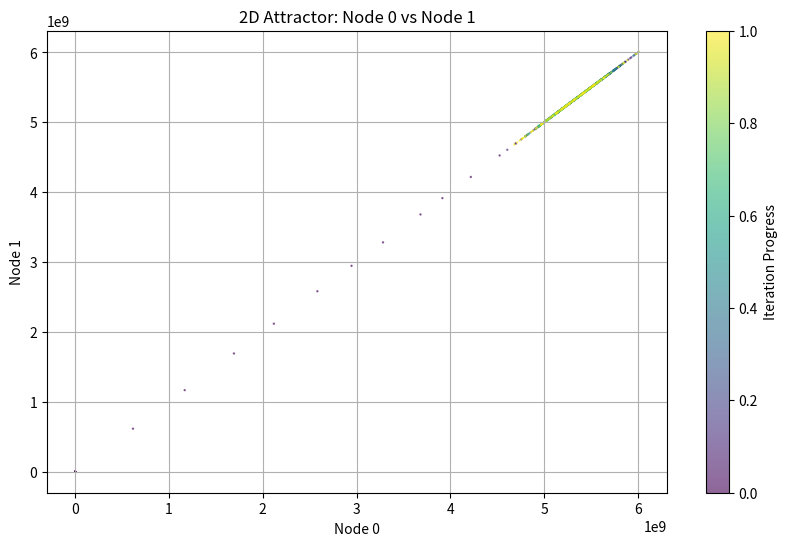
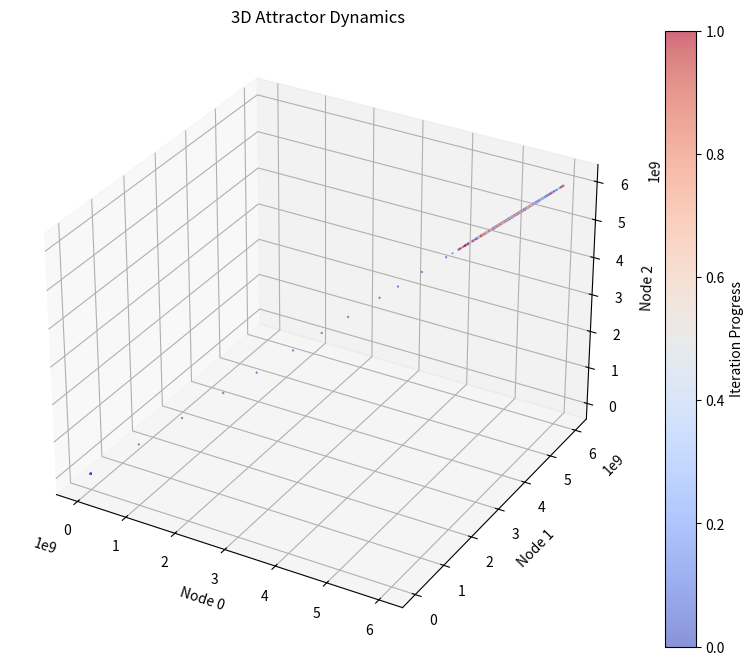
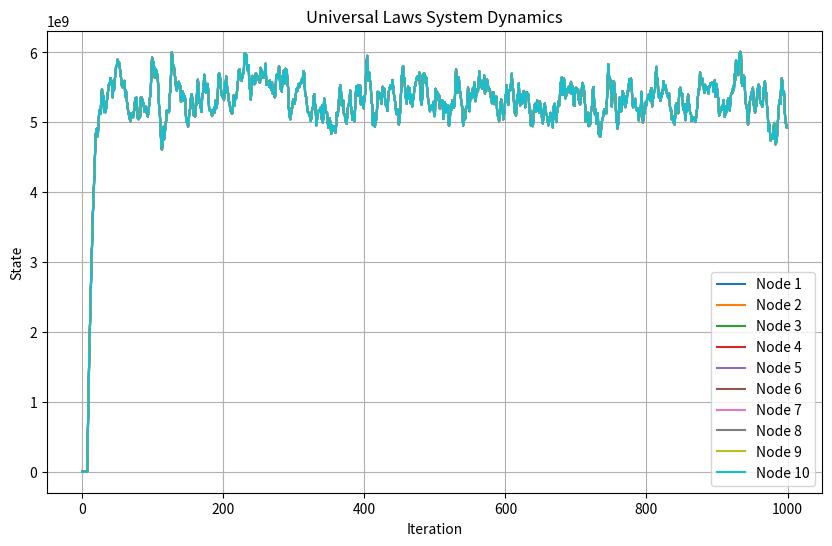
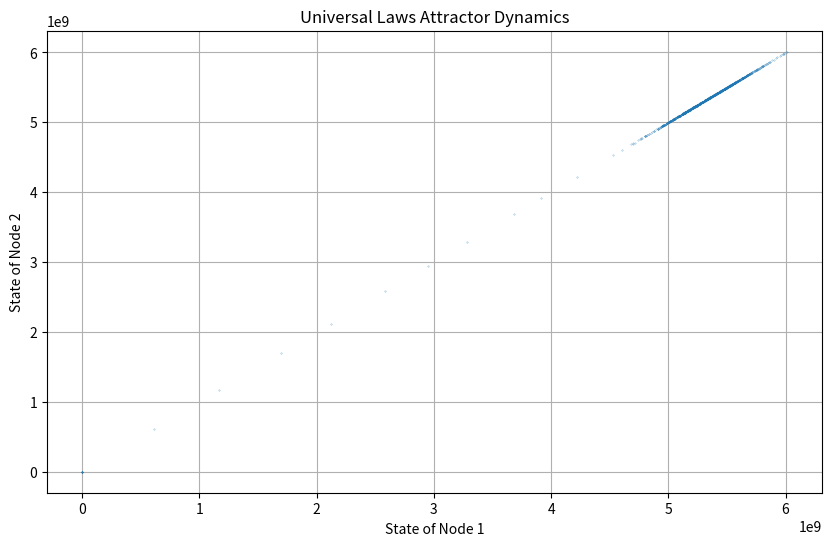

Here is the Python script that generated these plots, in order:
import numpy as np
import matplotlib.pyplot as plt
import json
from mpl_toolkits.mplot3d import Axes3D

# Define the Universal Laws Modeling System
class UniversalLawsModel:
    def __init__(self, num_nodes=10, iterations=1000):
        self.num_nodes = num_nodes
        self.iterations = iterations
        self.weights = np.random.rand(18)  # Weights for 18 components (added spacetime curvature)
        self.states = np.random.rand(num_nodes)  # Initial states
        self.data = []

    def entropy(self, R):
        epsilon = 1e-10
        R_clipped = np.clip(R, epsilon, None)  # Ensure R is always >= epsilon
        return -R_clipped * np.log(R_clipped)

    def noise(self):
        return np.random.normal(0, 0.1, self.num_nodes)

    def coupling(self, states):
        coupling_matrix = np.random.rand(self.num_nodes, self.num_nodes)
        return np.dot(coupling_matrix, states)

    def growth(self, R):
        k = 0.01
        R_clipped = np.clip(R, -100, 100)  # Clip input to avoid very large values
        return np.clip(np.exp(k * R_clipped), -1e10, 1e10)  # Clip output as a fallback

    def energy(self, R):
        kinetic = 0.5 * np.clip(R**2, -1e10, 1e10)
        potential = 9.8 * R
        return kinetic + potential

    def momentum(self, R):
        mass = 1.0
        velocity = R  # Simplistic assumption
        return mass * velocity

    def equilibrium(self, R):
        return R / (np.sum(R) + 1e-10)

    def damping(self, R):
        damping_coefficient = 0.1
        return -damping_coefficient * R

    def wave(self, t):
        A = 1.0
        frequency = 0.05
        return A * np.sin(2 * np.pi * frequency * t)

    def information_flow(self, states):
        flow_matrix = np.random.rand(self.num_nodes, self.num_nodes)
        return np.dot(flow_matrix, states)

    def temperature(self, states):
        return np.mean(states)

    def feedback(self, R):
        return np.clip(R * (1 - R), -1e10, 1e10)

    def potential_field(self, R):
        return -9.8 / (R + 1e-10)

    def scaling(self, R):
        return np.clip(R**2, -1e10, 1e10)

    def spacetime_curvature(self, mass, energy, distance):
        G = 6.67430e-11  # Gravitational constant
        c = 3e8  # Speed of light
        curvature = 2 * G * mass / (distance * c**2)
        curvature += energy / (distance + 1e-10)  # Simplified addition of energy influence
        return np.clip(curvature, -1e10, 1e10)  # Clip for stability

    def update_state(self, t):
        X = self.states
        X_prime = np.roll(self.states, 1)  # Example historical shift
        F = np.random.rand(self.num_nodes)  # Random external force

        # Example parameters for spacetime curvature
        mass = 1.0  # Mass influencing curvature
        energy = np.mean(self.energy(X))  # Average energy in the system
        distance = np.mean(X) + 1e-10  # Average state as a proxy for distance
        curvature = self.spacetime_curvature(mass, energy, distance)

        components = np.array([
            np.mean(X),                      # Current state
            np.mean(X_prime),                # Historical state
            np.mean(F),                      # External force
            np.mean(self.entropy(X)),        # Entropy
            np.mean(self.noise()),           # Noise
            np.mean(self.coupling(X)),       # Coupling
            np.mean(self.growth(X)),         # Growth
            np.mean(self.energy(X)),         # Energy
            np.mean(self.momentum(X)),       # Momentum
            np.mean(self.equilibrium(X)),    # Equilibrium
            np.mean(self.damping(X)),        # Damping
            self.wave(t),                    # Wave (single scalar already)
            np.mean(self.information_flow(X)),  # Information flow
            self.temperature(X),             # Temperature (single scalar)
            np.mean(self.feedback(X)),       # Feedback
            np.mean(self.potential_field(X)),# Potential field
            np.mean(self.scaling(X)),        # Scaling
            curvature,                       # Spacetime curvature
        ])

        weighted_sum = np.dot(self.weights, components)
        total_weight = np.sum(self.weights)

        new_state = np.clip(weighted_sum / (total_weight + 1e-10), -1e10, 1e10)  # Clip to avoid overflow
        return np.full(self.num_nodes, new_state)  # Return a uniform updated state

    def run_simulation(self):
        for t in range(self.iterations):
            new_state = self.update_state(t)
            self.states = new_state

            self.data.append({
                "iteration": t,
                "states": self.states.tolist()
            })

    def save_results(self, filename):
        with open(filename, "w") as f:
            json.dump(self.data, f, indent=4)

    def visualize(self):
        # Standard Trends Visualization
        plt.figure(figsize=(10, 6))
        for i in range(self.num_nodes):
            plt.plot(
                [d["iteration"] for d in self.data],
                [d["states"][i] for d in self.data],
                label=f"Node {i + 1}"
            )

        plt.xlabel("Iteration")
        plt.ylabel("State")
        plt.title("Universal Laws System Dynamics")
        plt.legend()
        plt.grid()
        plt.savefig("universal_laws_dynamics.png")

        # Attractor Visualization (Inspired by Ladder.py)
        plt.figure(figsize=(10, 6))
        plt.plot(
            [d["states"][0] for d in self.data],  # First node state
            [d["states"][1] for d in self.data],  # Second node state
            '.', markersize=0.5, alpha=0.7
        )
        plt.title("Universal Laws Attractor Dynamics")
        plt.xlabel("State of Node 1")
        plt.ylabel("State of Node 2")
        plt.grid()
        plt.savefig("universal_laws_attractor_dynamics.png")

        # Additional Visualizations Inspired by Ladder
        states_array = np.array([d["states"] for d in self.data])

        # 2D Scatter Plot for Node 0 vs Node 1
        plt.figure(figsize=(10, 6))
        plt.scatter(states_array[:, 0], states_array[:, 1], s=0.5, alpha=0.6, c=np.linspace(0, 1, len(states_array)), cmap='viridis')
        plt.title("2D Attractor: Node 0 vs Node 1")
        plt.xlabel("Node 0")
        plt.ylabel("Node 1")
        plt.colorbar(label="Iteration Progress")
        plt.grid()
        plt.savefig("attractor_node0_node1.png")
        plt.close()

        # 3D Scatter Plot for Node 0, Node 1, Node 2
        fig = plt.figure(figsize=(10, 8))
        ax = fig.add_subplot(111, projection='3d')
        sc = ax.scatter(states_array[:, 0], states_array[:, 1], states_array[:, 2],
                        c=np.linspace(0, 1, len(states_array)), s=0.5, cmap='coolwarm', alpha=0.6)
        ax.set_title("3D Attractor Dynamics")
        ax.set_xlabel("Node 0")
        ax.set_ylabel("Node 1")
        ax.set_zlabel("Node 2")
        plt.colorbar(sc, label="Iteration Progress")
        plt.savefig("3d_attractor_dynamics.png")
        plt.close()

# Initialize and run the system
model = UniversalLawsModel(num_nodes=10, iterations=1000)
model.run_simulation()
model.save_results("universal_laws_results.json")
model.visualize()
